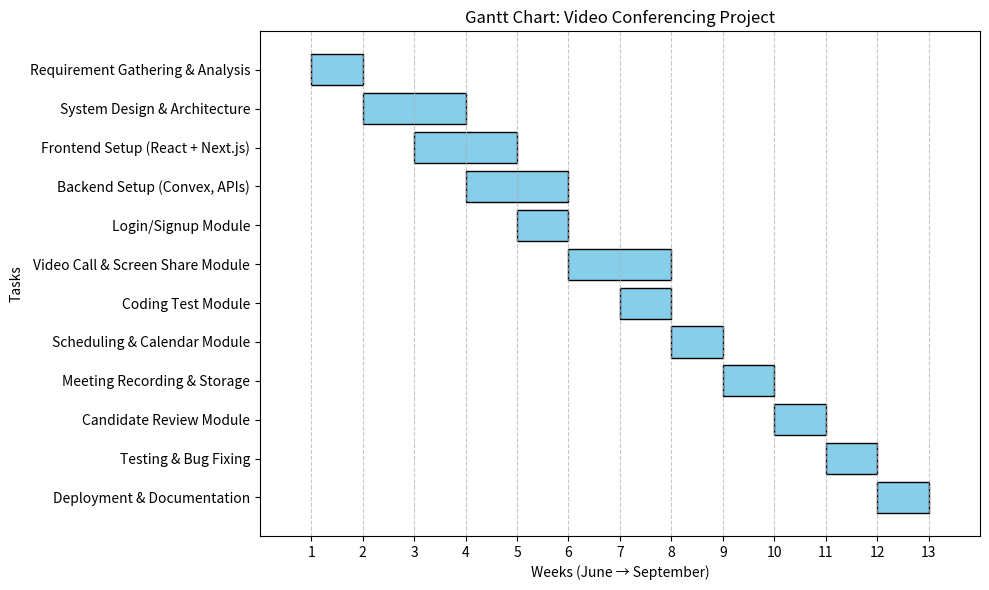

Here is the Python script that generated this plot:

import matplotlib.pyplot as plt

# Data from the user's Gantt chart image/text
tasks = [
    ("Requirement Gathering & Analysis", 1, 1),   # Start week 1, Duration 1
    ("System Design & Architecture", 2, 2),       # Start week 2, Duration 2
    ("Frontend Setup (React + Next.js)", 3, 2),   # Start week 3, Duration 2
    ("Backend Setup (Convex, APIs)", 4, 2),       # Start week 4, Duration 2
    ("Login/Signup Module", 5, 1),                # Start week 5, Duration 1
    ("Video Call & Screen Share Module", 6, 2),   # Start week 6, Duration 2
    ("Coding Test Module", 7, 1),                 # Start week 7, Duration 1
    ("Scheduling & Calendar Module", 8, 1),       # Start week 8, Duration 1
    ("Meeting Recording & Storage", 9, 1),        # Start week 9, Duration 1
    ("Candidate Review Module", 10, 1),           # Start week 10, Duration 1
    ("Testing & Bug Fixing", 11, 1),              # Start week 11, Duration 1
    ("Deployment & Documentation", 12, 1)         # Start week 12, Duration 1
]

# Unpack data
task_names = [t[0] for t in tasks]
start_weeks = [t[1] for t in tasks]
durations = [t[2] for t in tasks]

# Create figure and axis
fig, ax = plt.subplots(figsize=(10, 6))

# Create horizontal bars
# y-positions: 0, 10, 20... spacing them out
y_positions = range(len(tasks) * 10, 0, -10)

# Plot bars
# 'left' parameter defines the starting x-position
ax.barh(y_positions, durations, left=start_weeks, align='center', height=8, color='skyblue', edgecolor='black')

# Set Labels
ax.set_yticks(y_positions)
ax.set_yticklabels(task_names)
ax.set_xlabel('Weeks (June → September)')
ax.set_ylabel('Tasks')
ax.set_title('Gantt Chart: Video Conferencing Project')

# Set X-axis limits and ticks
ax.set_xlim(0, 14)
ax.set_xticks(range(1, 14))

# Add grid
ax.grid(True, axis='x', linestyle='--', alpha=0.7)

# Adjust layout to prevent label cutoff
plt.tight_layout()

# Save
plt.savefig('gantt_chart_matplotlib.png', dpi=300)
print("Chart saved as gantt_chart_matplotlib.png")
